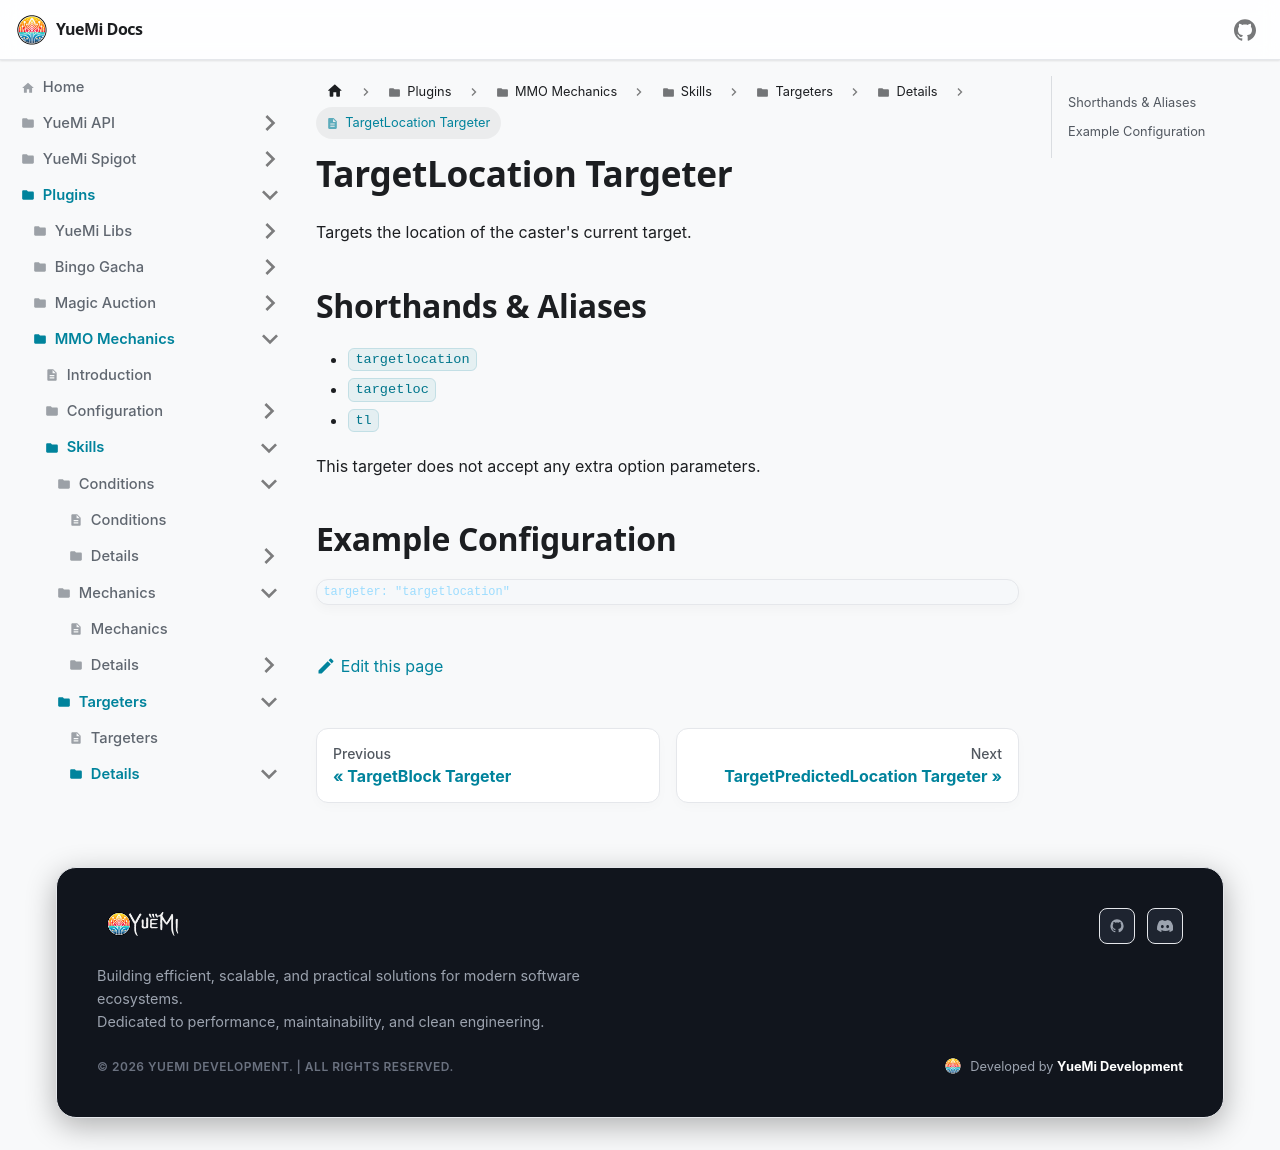

repository: YueMi-Development/YueMi-Docs · page: Plugins/MMO-Mechanics/skills/targeters/details/targetlocation/index.html · generator: docusaurus

# TargetLocation Targeter

Targets the location of the caster's current target.

## Shorthands & Aliases

- `targetlocation`
- `targetloc`
- `tl`

This targeter does not accept any extra option parameters.

## Example Configuration

```json5
targeter: "targetlocation"
```
